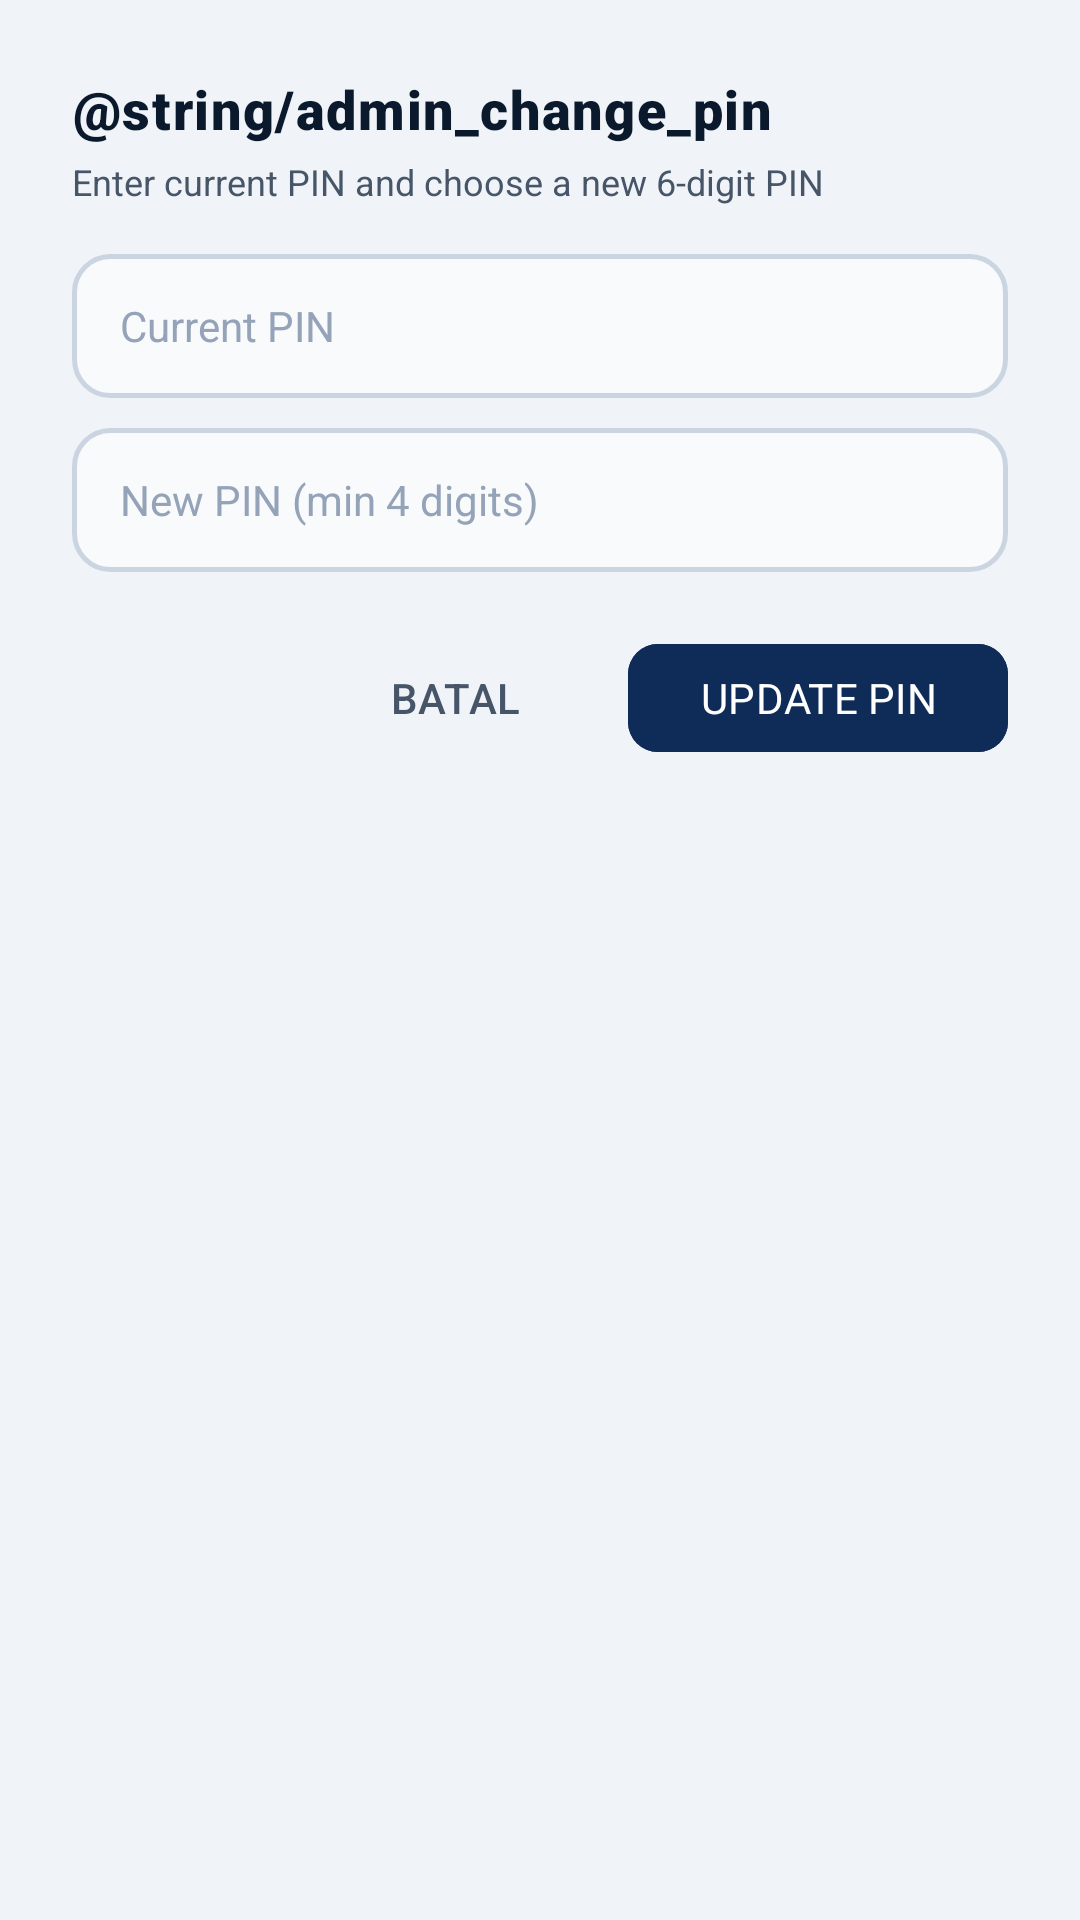

Reconstruct the res/layout file that produces this screen, plus the resources it refers to.
<!-- AndroidManifest.xml: application theme Theme.ExamBrowser -->
<!-- res/layout/dialog_change_pin.xml -->
<?xml version="1.0" encoding="utf-8"?>
<LinearLayout xmlns:android="http://schemas.android.com/apk/res/android"
    xmlns:app="http://schemas.android.com/apk/res-auto"
    android:layout_width="match_parent"
    android:layout_height="wrap_content"
    android:background="@drawable/bg_card"
    android:orientation="vertical"
    android:padding="24dp">

    <TextView
        android:layout_width="wrap_content"
        android:layout_height="wrap_content"
        android:fontFamily="sans-serif-black"
        android:letterSpacing="0.03"
        android:text="@string/admin_change_pin"
        android:textColor="@color/brand_primary_dark"
        android:textSize="18sp" />

    <TextView
        android:layout_width="wrap_content"
        android:layout_height="wrap_content"
        android:layout_marginTop="4dp"
        android:text="Enter current PIN and choose a new 6-digit PIN"
        android:textColor="@color/text_secondary"
        android:textSize="12sp" />

    <EditText
        android:id="@+id/etCurrentPin"
        android:layout_width="match_parent"
        android:layout_height="48dp"
        android:layout_marginTop="16dp"
        android:autofillHints=""
        android:background="@drawable/bg_edit_text"
        android:fontFamily="sans-serif"
        android:hint="Current PIN"
        android:inputType="numberPassword"
        android:maxLength="10"
        android:maxLines="1"
        android:textColor="@color/text_primary"
        android:textColorHint="@color/text_muted"
        android:textSize="14sp" />

    <EditText
        android:id="@+id/etNewPin"
        android:layout_width="match_parent"
        android:layout_height="48dp"
        android:layout_marginTop="10dp"
        android:autofillHints=""
        android:background="@drawable/bg_edit_text"
        android:fontFamily="sans-serif"
        android:hint="New PIN (min 4 digits)"
        android:inputType="numberPassword"
        android:maxLength="10"
        android:maxLines="1"
        android:textColor="@color/text_primary"
        android:textColorHint="@color/text_muted"
        android:textSize="14sp" />

    <TextView
        android:id="@+id/tvChangePinError"
        android:layout_width="wrap_content"
        android:layout_height="wrap_content"
        android:layout_marginTop="6dp"
        android:text="Invalid PIN"
        android:textColor="@color/danger"
        android:textSize="12sp"
        android:visibility="gone" />

    <LinearLayout
        android:layout_width="match_parent"
        android:layout_height="wrap_content"
        android:layout_marginTop="20dp"
        android:gravity="end"
        android:orientation="horizontal">

        <com.google.android.material.button.MaterialButton
            android:id="@+id/btnCancelChangePin"
            android:layout_width="wrap_content"
            android:layout_height="44dp"
            android:backgroundTint="@color/bg_main"
            android:fontFamily="sans-serif-medium"
            android:text="@string/btn_cancel"
            android:textColor="@color/text_secondary"
            app:cornerRadius="10dp" />

        <com.google.android.material.button.MaterialButton
            android:id="@+id/btnConfirmChangePin"
            android:layout_width="wrap_content"
            android:layout_height="44dp"
            android:layout_marginStart="12dp"
            android:backgroundTint="@color/brand_primary"
            android:fontFamily="sans-serif-bold"
            android:text="UPDATE PIN"
            android:textColor="@color/text_white"
            app:cornerRadius="10dp" />
    </LinearLayout>

</LinearLayout>
<!-- resources referenced by this layout -->
<resources>
  <color name="bg_main">#F0F4F8</color>
  <color name="brand_primary">#0F2C59</color>
  <color name="brand_primary_dark">#0B192C</color>
  <color name="danger">#EF4444</color>
  <color name="text_muted">#94A3B8</color>
  <color name="text_primary">#0F172A</color>
  <color name="text_secondary">#475569</color>
  <color name="text_white">#FFFFFF</color>
  <!-- drawable bg_edit_text (drawable) -->
  <?xml version="1.0" encoding="utf-8"?>
  <shape xmlns:android="http://schemas.android.com/apk/res/android"
      android:shape="rectangle">
      <solid android:color="#F8FAFC" />
      <stroke
          android:width="1.5dp"
          android:color="#CBD5E1" />
      <corners android:radius="12dp" />
      <padding
          android:bottom="14dp"
          android:left="16dp"
          android:right="16dp"
          android:top="14dp" />
  </shape>
  <string name="btn_cancel">BATAL</string>
  <style name="Theme.ExamBrowser" parent="Theme.Material3.DayNight.NoActionBar">
          <item name="colorPrimary">@color/brand_primary</item>
          <item name="colorPrimaryDark">@color/brand_primary_dark</item>
          <item name="colorSecondary">@color/brand_accent</item>
          <item name="android:statusBarColor">@color/bg_main</item>
          <item name="android:windowLightStatusBar">true</item>
          <item name="android:windowBackground">@color/bg_main</item>
      </style>
  <color name="brand_accent">#2563EB</color>
</resources>
